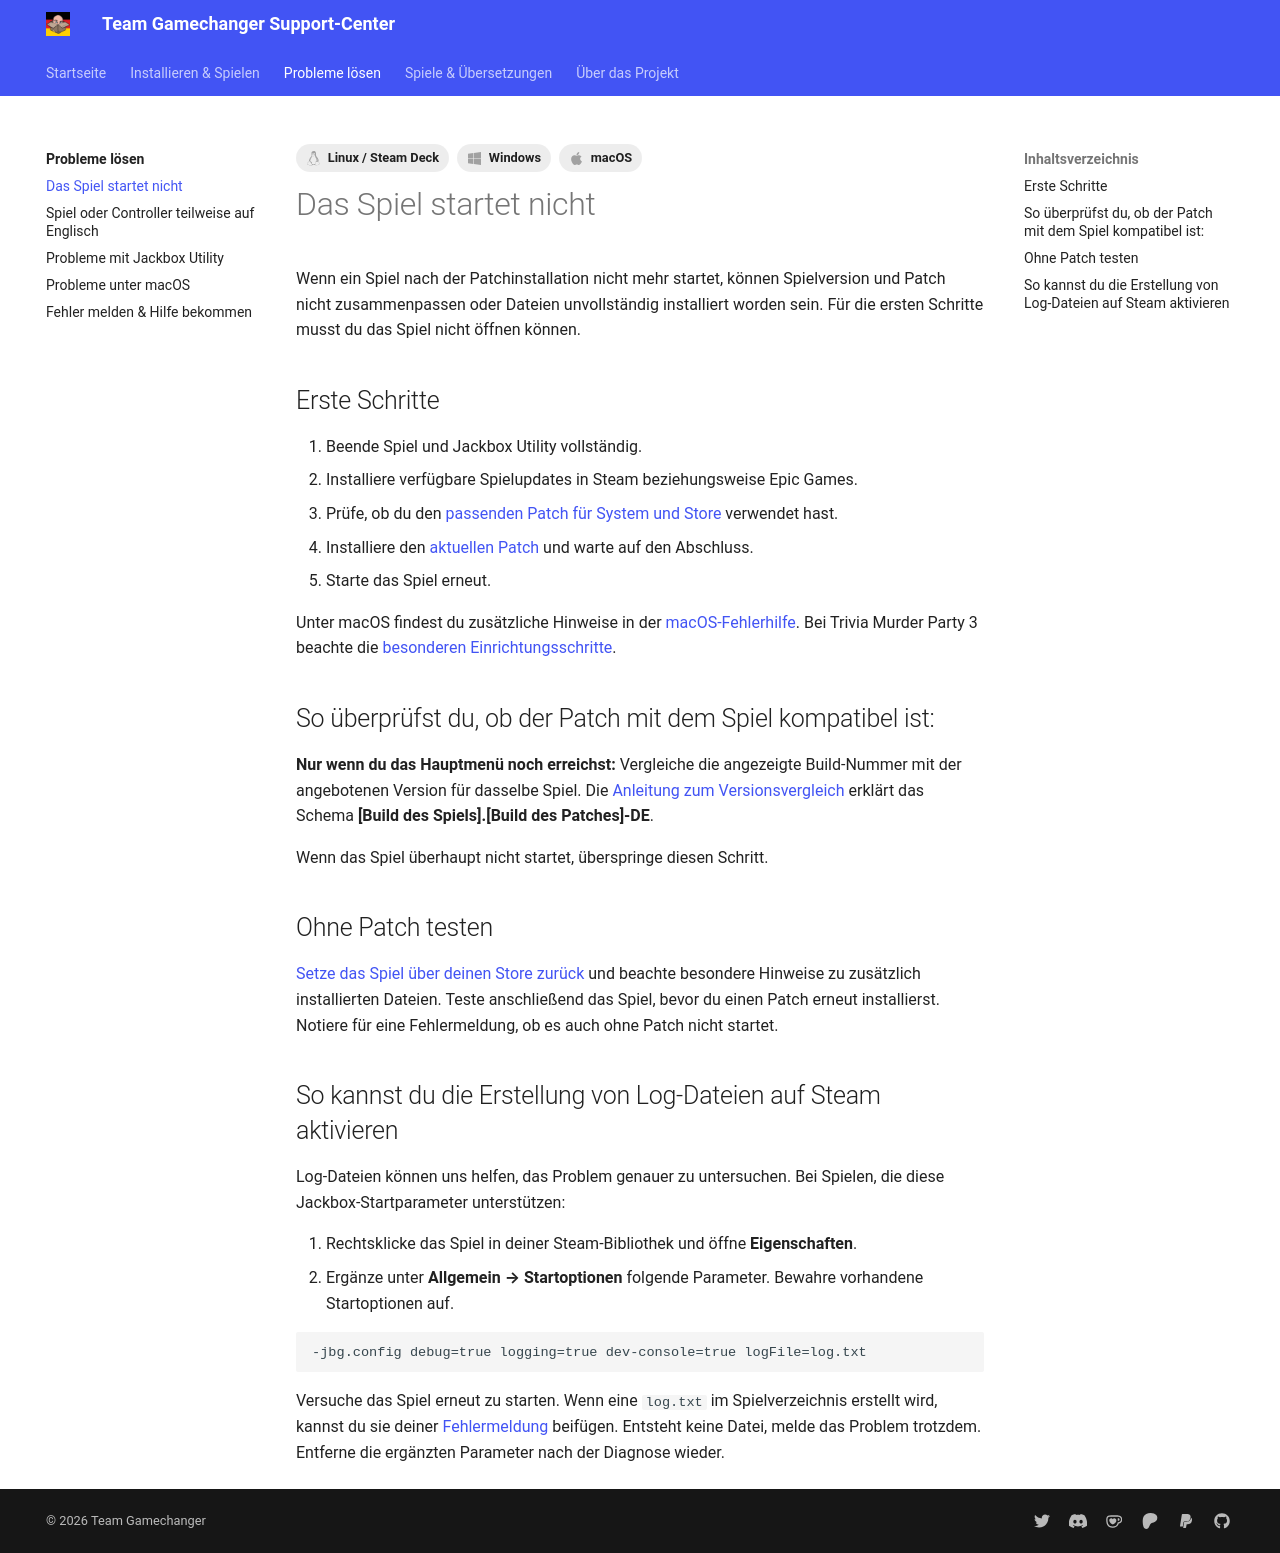

repository: Team-Gamechanger/Support-Center · page: Problembehebung/SpielStartetNicht/index.html · generator: mkdocs

---
title: Das Spiel startet nicht
tags:
  - Windows
  - macOS
  - Linux / Steam Deck
---

# Das Spiel startet nicht

Wenn ein Spiel nach der Patchinstallation nicht mehr startet, können Spielversion und Patch nicht zusammenpassen oder Dateien unvollständig installiert worden sein. Für die ersten Schritte musst du das Spiel nicht öffnen können.

## Erste Schritte

1. Beende Spiel und Jackbox Utility vollständig.
2. Installiere verfügbare Spielupdates in Steam beziehungsweise Epic Games.
3. Prüfe, ob du den [passenden Patch für System und Store](https://jackboxpatch.de/downloads) verwendet hast.
4. Installiere den [aktuellen Patch](../Installation/aktualisieren.md) und warte auf den Abschluss.
5. Starte das Spiel erneut.

Unter macOS findest du zusätzliche Hinweise in der [macOS-Fehlerhilfe](MacOSFehlermeldung.md). Bei Trivia Murder Party 3 beachte die [besonderen Einrichtungsschritte](../Spiele/trivia-murder-party-3.md).

## So überprüfst du, ob der Patch mit dem Spiel kompatibel ist:

**Nur wenn du das Hauptmenü noch erreichst:** Vergleiche die angezeigte Build-Nummer mit der angebotenen Version für dasselbe Spiel. Die [Anleitung zum Versionsvergleich](../Installation/aktualisieren.md#build-nummer) erklärt das Schema **[Build des Spiels].[Build des Patches]-DE**.

Wenn das Spiel überhaupt nicht startet, überspringe diesen Schritt.

## Ohne Patch testen

[Setze das Spiel über deinen Store zurück](../Deinstallation/index.md) und beachte besondere Hinweise zu zusätzlich installierten Dateien. Teste anschließend das Spiel, bevor du einen Patch erneut installierst. Notiere für eine Fehlermeldung, ob es auch ohne Patch nicht startet.

## So kannst du die Erstellung von Log-Dateien auf Steam aktivieren

Log-Dateien können uns helfen, das Problem genauer zu untersuchen. Bei Spielen, die diese Jackbox-Startparameter unterstützen:

1. Rechtsklicke das Spiel in deiner Steam-Bibliothek und öffne **Eigenschaften**.
2. Ergänze unter **Allgemein → Startoptionen** folgende Parameter. Bewahre vorhandene Startoptionen auf.

```text
-jbg.config debug=true logging=true dev-console=true logFile=log.txt
```

Versuche das Spiel erneut zu starten. Wenn eine `log.txt` im Spielverzeichnis erstellt wird, kannst du sie deiner [Fehlermeldung](../Wissenswertes/BugReport.md) beifügen. Entsteht keine Datei, melde das Problem trotzdem. Entferne die ergänzten Parameter nach der Diagnose wieder.
